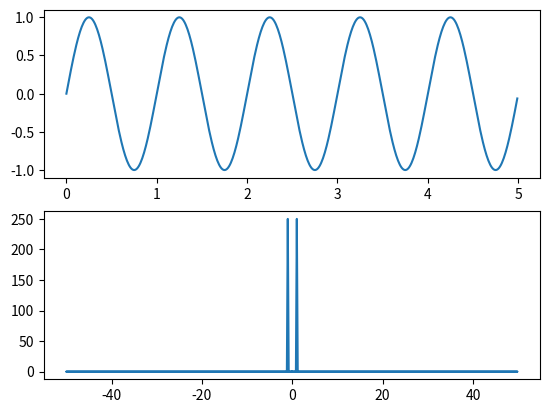

Source code (Python):
import numpy as np
import matplotlib.pyplot as plt

n = 5
t= np.arange(0, n, 0.01)
f_t = np.sin(2*np.pi*t)

sp = np.fft.fft(f_t)
freq = np.fft.fftfreq(t.shape[-1])*100

fig, axs = plt.subplots(2)
axs[0].plot(t, f_t)
axs[1].plot(freq, abs(sp))

plt.show()

'''
Note:

Showing FFT of f_t in 1/100 scale -> step size in t is 0.01
For function f_t = sin(2PI*t), I expect a peak at 1 (not 0.01)
I want to perform DFT on 0 through 1 at 0.01 interval (looking at 0.01 Hz, 0.02 Hz, ... , 1.0 Hz)


'''